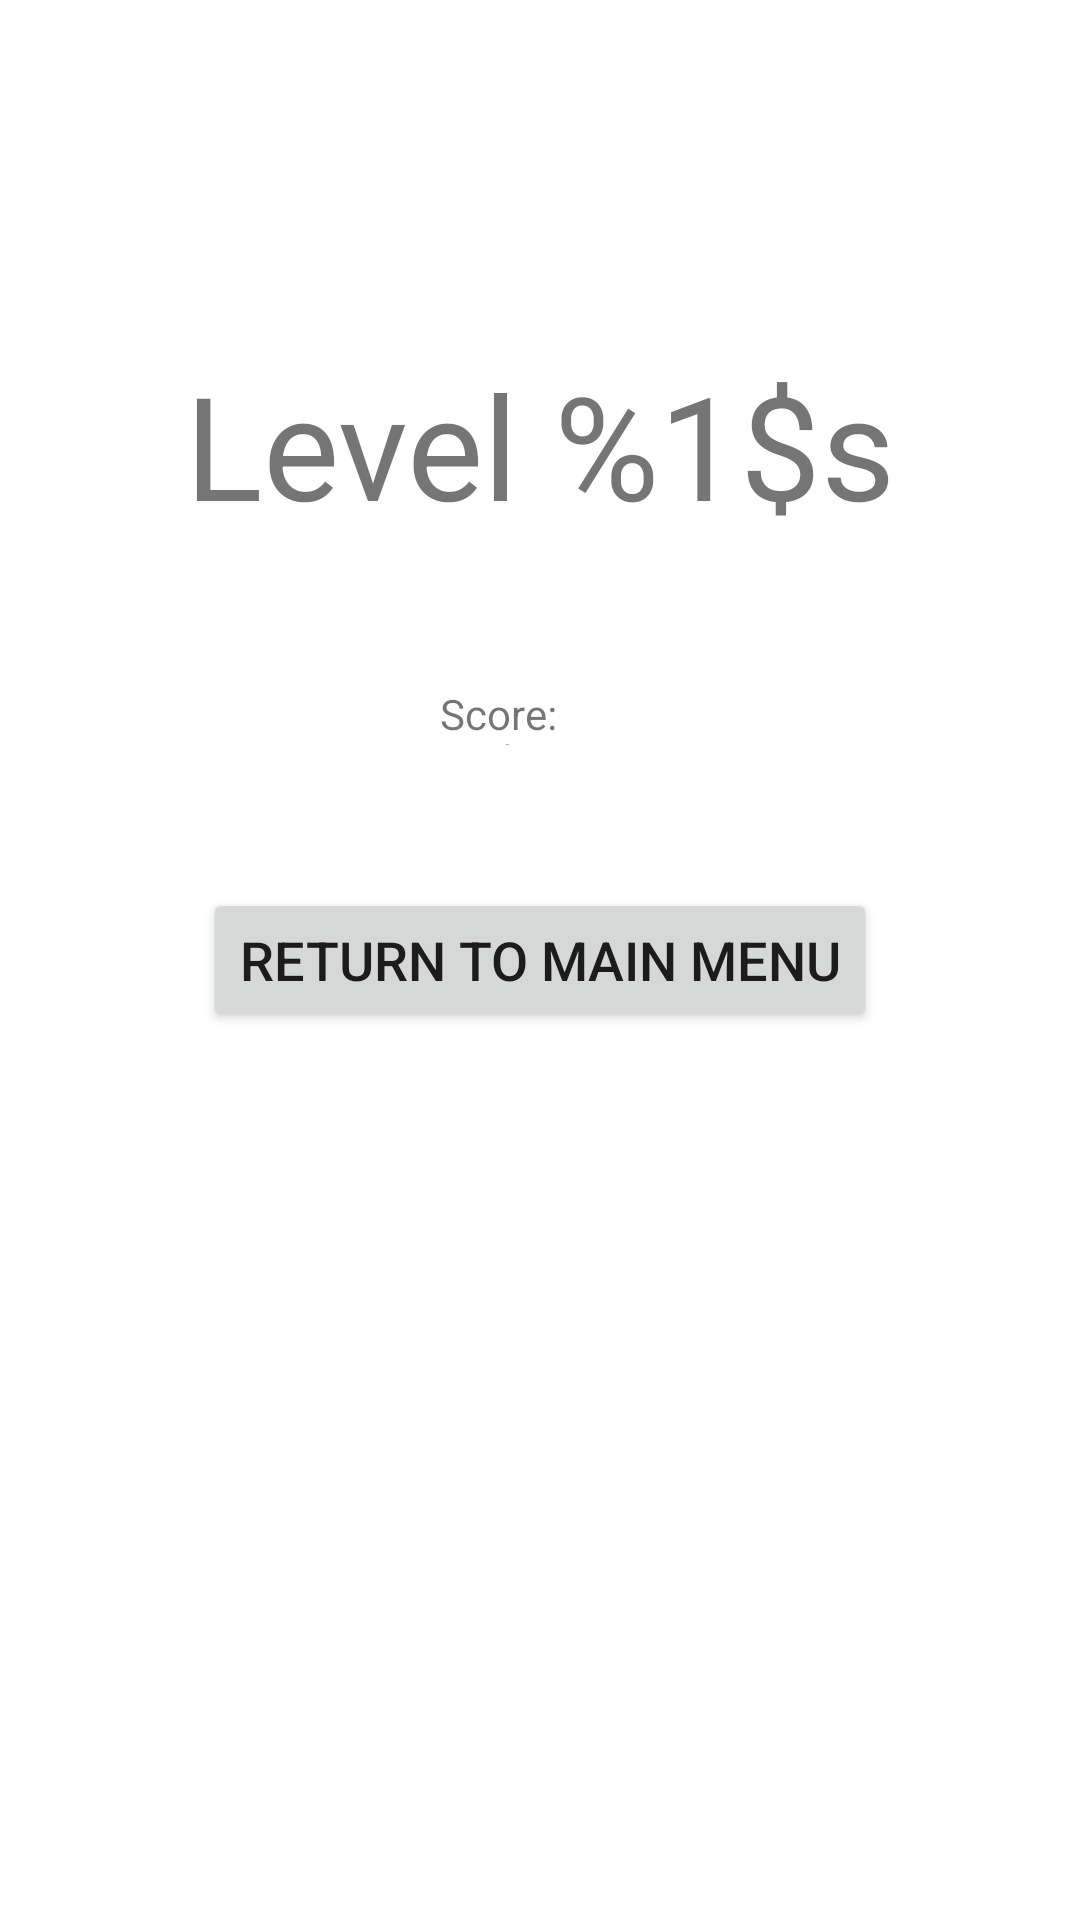

Here is an Android app screen rendered from its layout file. Give the layout XML and the strings, colors and styles it references.
<!-- AndroidManifest.xml: application theme Theme.Lemons -->
<!-- res/layout/activity_level_finished.xml -->
<?xml version="1.0" encoding="utf-8"?>
<androidx.constraintlayout.widget.ConstraintLayout xmlns:android="http://schemas.android.com/apk/res/android"
    xmlns:app="http://schemas.android.com/apk/res-auto"
    xmlns:tools="http://schemas.android.com/tools"
    android:layout_width="match_parent"
    android:layout_height="match_parent"
    tools:context=".LevelFinished">

    <TextView
        android:id="@+id/level_finished_text"
        android:layout_width="wrap_content"
        android:layout_height="wrap_content"
        android:text="@string/level_finished"
        android:textSize="48sp"
        app:layout_constraintBottom_toTopOf="@+id/returnBtn"
        app:layout_constraintEnd_toEndOf="parent"
        app:layout_constraintStart_toStartOf="parent"
        app:layout_constraintTop_toTopOf="parent" />

    <Button
        android:id="@+id/returnBtn"
        android:layout_width="wrap_content"
        android:layout_height="wrap_content"
        android:text="@string/main_menu"
        android:textSize="18sp"
        app:layout_constraintBottom_toBottomOf="parent"
        app:layout_constraintEnd_toEndOf="parent"
        app:layout_constraintStart_toStartOf="parent"
        app:layout_constraintTop_toTopOf="parent" />

    <TextView
        android:id="@+id/scoreTextView"
        android:layout_width="67dp"
        android:layout_height="20dp"
        android:text="@string/score_text"
        app:layout_constraintBottom_toTopOf="@+id/returnBtn"
        app:layout_constraintEnd_toEndOf="parent"
        app:layout_constraintStart_toStartOf="parent"
        app:layout_constraintTop_toBottomOf="@+id/level_finished_text" />
</androidx.constraintlayout.widget.ConstraintLayout>
<!-- resources referenced by this layout -->
<resources>
  <string name="level_finished">Level %1$s</string>
  <string name="main_menu">Return to Main Menu</string>
  <string name="score_text">Score: %1$s</string>
  <style name="Theme.Lemons" parent="Theme.MaterialComponents.DayNight.DarkActionBar">
          
          <item name="colorPrimary">@color/purple_500</item>
          <item name="colorPrimaryVariant">@color/purple_700</item>
          <item name="colorOnPrimary">@color/white</item>
          
          <item name="colorSecondary">@color/teal_200</item>
          <item name="colorSecondaryVariant">@color/teal_700</item>
          <item name="colorOnSecondary">@color/black</item>
          
          <item name="android:statusBarColor" tools:targetApi="l">?attr/colorPrimaryVariant</item>
          
      </style>
  <!-- not gathered from this repository: default colours our renderer supplied (Android Studio template values) -->
  <color name="purple_500">#FF6200EE</color>
  <color name="purple_700">#FF3700B3</color>
  <color name="teal_200">#FF03DAC5</color>
  <color name="teal_700">#FF018786</color>
  <color name="black">#FF000000</color>
  <color name="white">#FFFFFFFF</color>
</resources>
